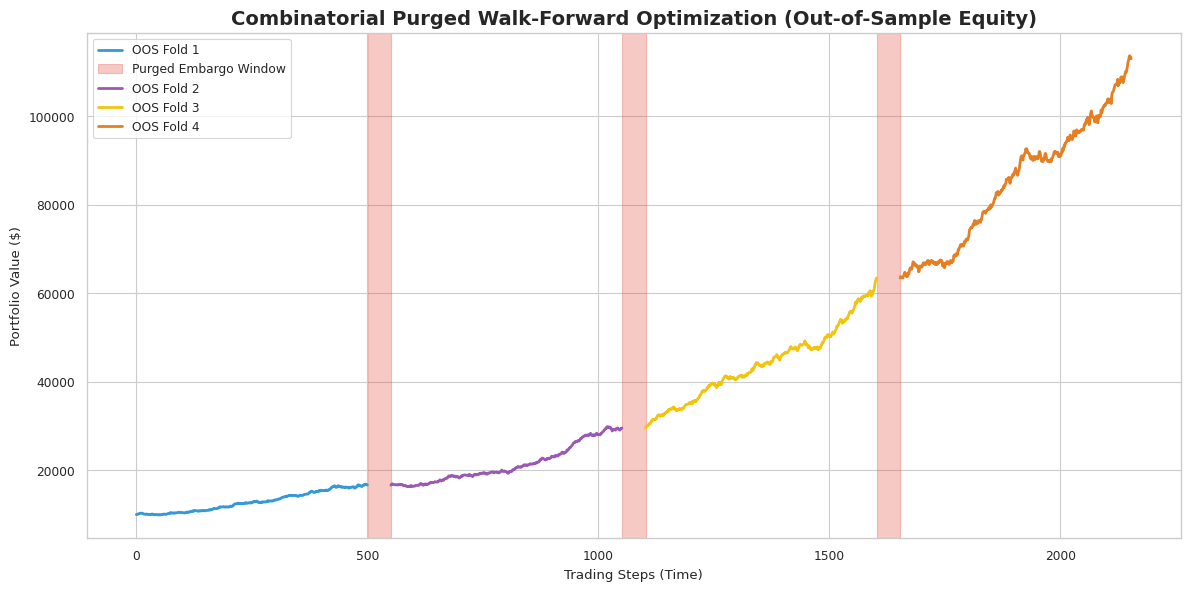

Recreate this plot in Python.
import matplotlib.pyplot as plt
import numpy as np
import seaborn as sns

sns.set_theme(style="whitegrid", context="paper")

def plot_wfo():
    # Simulate WFO equity curve
    np.random.seed(42)
    
    n_folds = 4
    fold_size = 500
    embargo_size = 50
    
    fig, ax = plt.subplots(figsize=(12, 6), dpi=300)
    
    current_idx = 0
    equity = 10000.0
    
    colors = ['#3498db', '#9b59b6', '#f1c40f', '#e67e22']
    
    for i in range(n_folds):
        # Simulate returns for this OOS fold
        returns = np.random.normal(0.001, 0.005, fold_size)
        fold_equity = [equity]
        for r in returns:
            fold_equity.append(fold_equity[-1] * (1 + r))
            
        fold_equity = np.array(fold_equity)
        
        # Plot OOS Block
        x = np.arange(current_idx, current_idx + len(fold_equity))
        ax.plot(x, fold_equity, label=f'OOS Fold {i+1}', color=colors[i], linewidth=2)
        
        equity = fold_equity[-1]
        current_idx += len(fold_equity)
        
        # Plot Embargo Gap (except after last fold)
        if i < n_folds - 1:
            ax.axvspan(current_idx, current_idx + embargo_size, color='#e74c3c', alpha=0.3, label='Purged Embargo Window' if i==0 else "")
            current_idx += embargo_size
            
    ax.set_title('Combinatorial Purged Walk-Forward Optimization (Out-of-Sample Equity)', fontsize=14, fontweight='bold')
    ax.set_xlabel('Trading Steps (Time)')
    ax.set_ylabel('Portfolio Value ($)')
    ax.legend()
    
    plt.tight_layout()
    plt.savefig('wfo_equity.png')
    print("Saved wfo_equity.png")

if __name__ == '__main__':
    plot_wfo()
